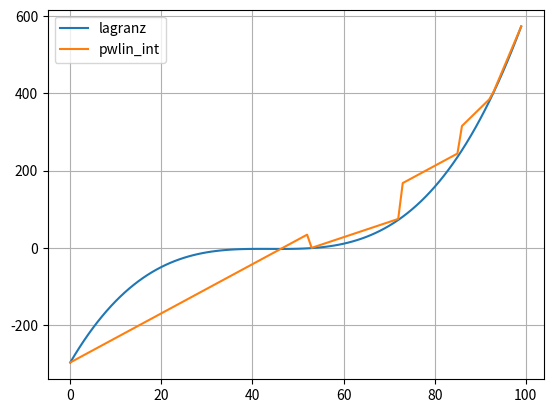

Reproduce this figure in Python.
import numpy as np
import matplotlib.pyplot as plt

x = np.array([2, 5, -6, 7, 4, 3, 8, 9, 1, -2], dtype=float)
y = np.array([-1, 77, -297, 249, 33, 9, 389, 573, -3, -21], dtype=float)

def lagranz(x, y, t):
    # z = []
    z = 0
    for j in range(len(y)):
        # polynomial = 0
        #промежуточные значения полинома
        p1 = 1
        p2 = 1
        for i in range(len(x)):
            if i == j:
                p1 = p1 * 1
                p2 = p2 * 1
            else:
                p1 = p1 * (t - x[i])
                p2 = p2 * (x[j] - x[i])
        #находим полином
        z += y[j] * p1 / p2
        # z.append(polynomial)
    return z
# def piecewice_linear_interpolation(x, y, xnew) = def pwlin_int()
def pwlin_int(x, y, xnew):
    for i in range(len(x) - 1):
        if x[i] <= xnew <= x[i + 1]:
            result = y[i] + (y[i + 1] - y[i]) * (xnew - x[i]) / (x[i + 1] - x[i])
            return result

fig, ax = plt.subplots()
xnew = np.linspace(np.min(x), np.max(x), 100) #массив из 100 элементов
ax.plot([lagranz(x, y, i) for i in xnew], label='lagranz')
ax.plot([pwlin_int(x, y, i) for i in xnew], label='pwlin_int')
ax.legend()
plt.grid(True) #добавление сетки на графике
plt.show()

# xnew = np.linspace(np.min(x), np.max(x), 100) #массив из 100 элементов
# ynew1 = [lagranz(x, y, i) for i in xnew]
# ynew2 = [pwlin_int(x, y, i) for i in xnew]
# plt.plot(x, y, 'o', xnew, ynew)
# plt.grid(True) #добавление сетки на графике
# plt.show()
# print(ynew)